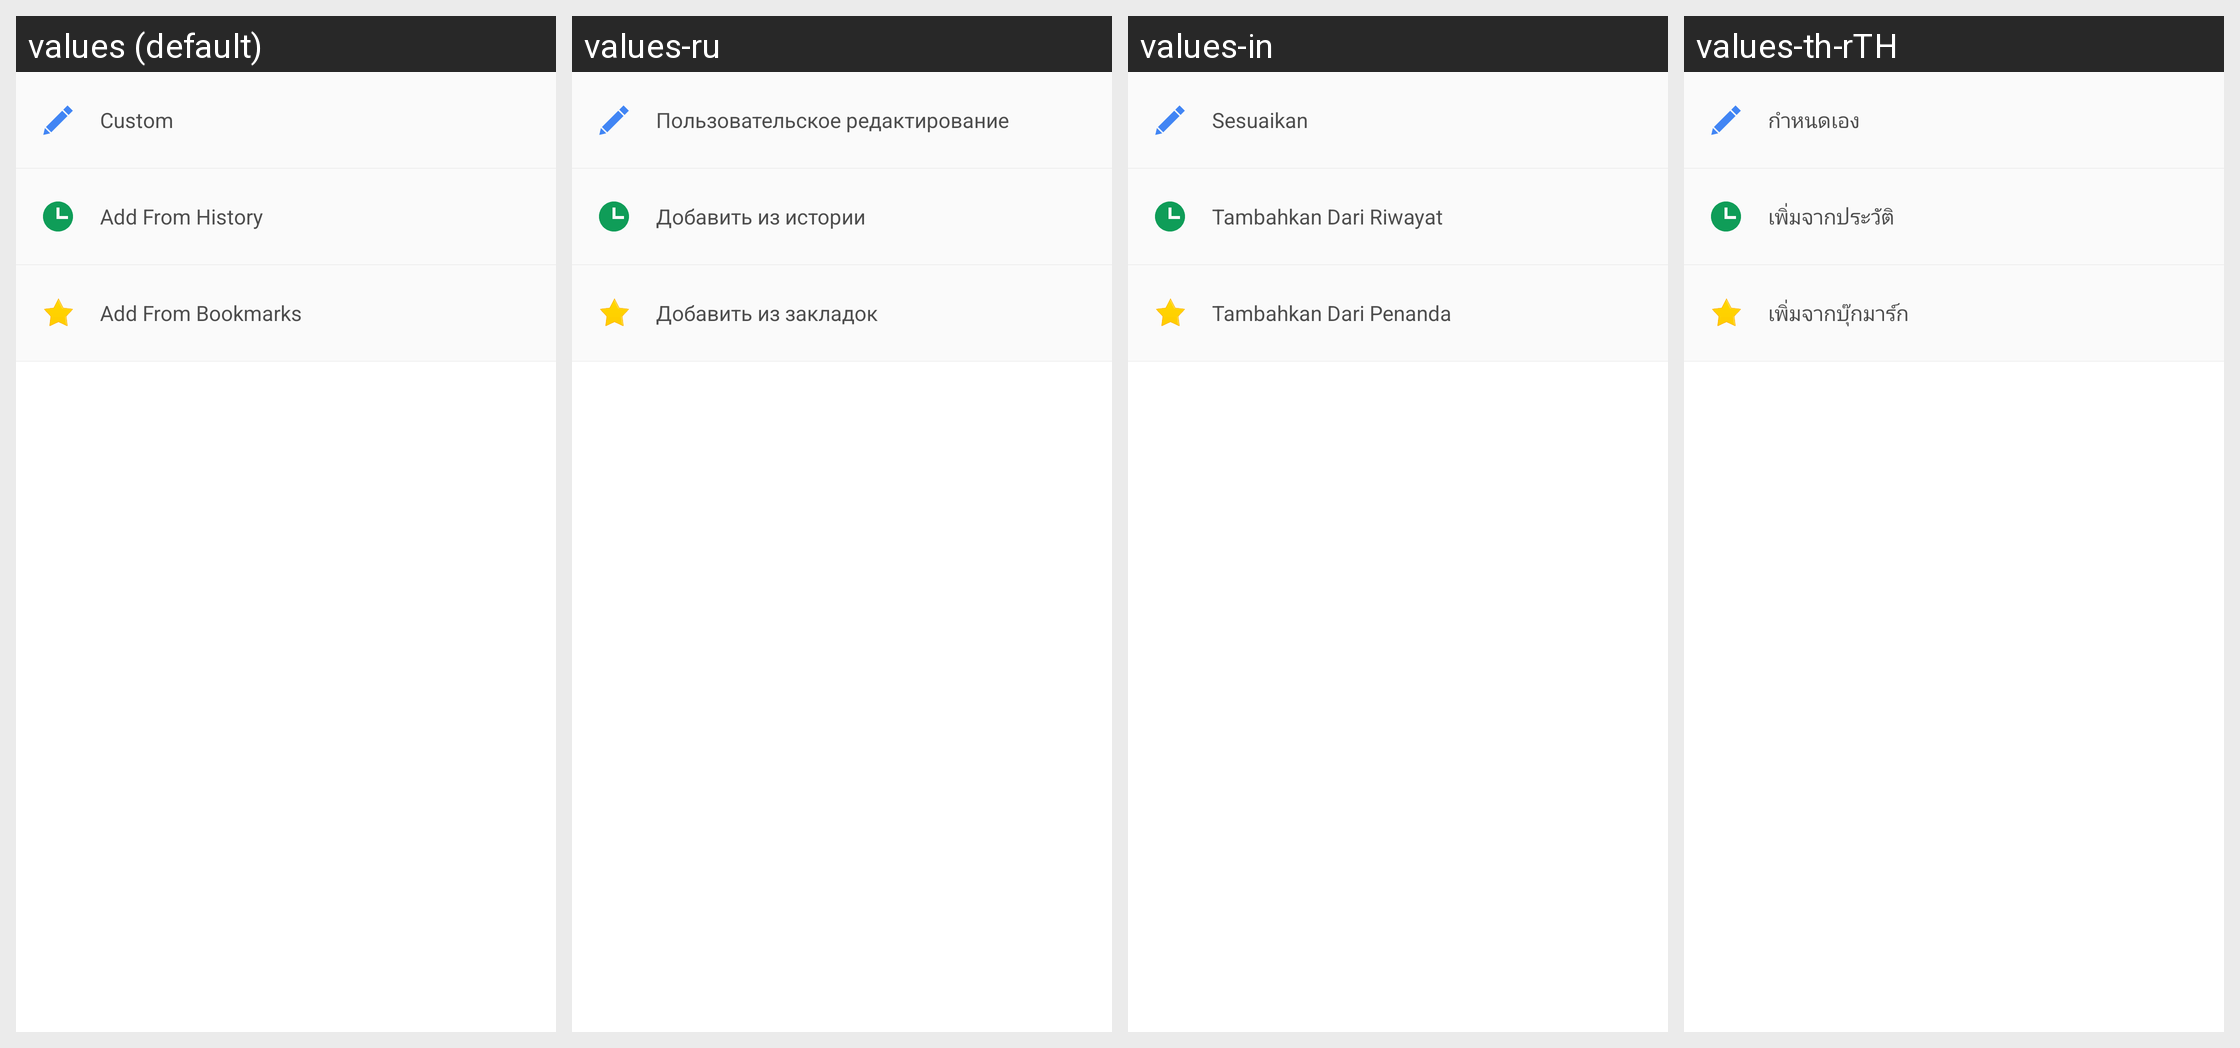

For this localized Android screen grid, give each drawn string resource with its value in every locale shown.
Android screen res/layout/view_head_custom_url.xml rendered under 4 locales, left to right: values (default), values-ru, values-in, values-th-rTH. Device: Nexus 5 (rendered at 1080×1920; each locale shown at half size, 540×960, under a caption strip naming it); theme CustomTheme.
Other locales in the repository, not shown: values-ar, values-en, values-es, values-fr, values-hi-rIN, values-pt, values-tr, values-zh.
Strings drawn on this screen, with the default value and each locale's value (text and hints the layout hard-codes, and strings that could not be matched under every locale, appear in the picture but are not listed):

edit_logo_custom_edit
  values: Custom
  values-ru: Пользовательское редактирование
  values-in: Sesuaikan
  values-th-rTH: กำหนดเอง

edit_logo_custom_from_history
  values: Add From History
  values-ru: Добавить из истории
  values-in: Tambahkan Dari Riwayat
  values-th-rTH: เพิ่มจากประวัติ

edit_logo_custom_from_favorite
  values: Add From Bookmarks
  values-ru: Добавить из закладок
  values-in: Tambahkan Dari Penanda
  values-th-rTH: เพิ่มจากบุ๊กมาร์ก
